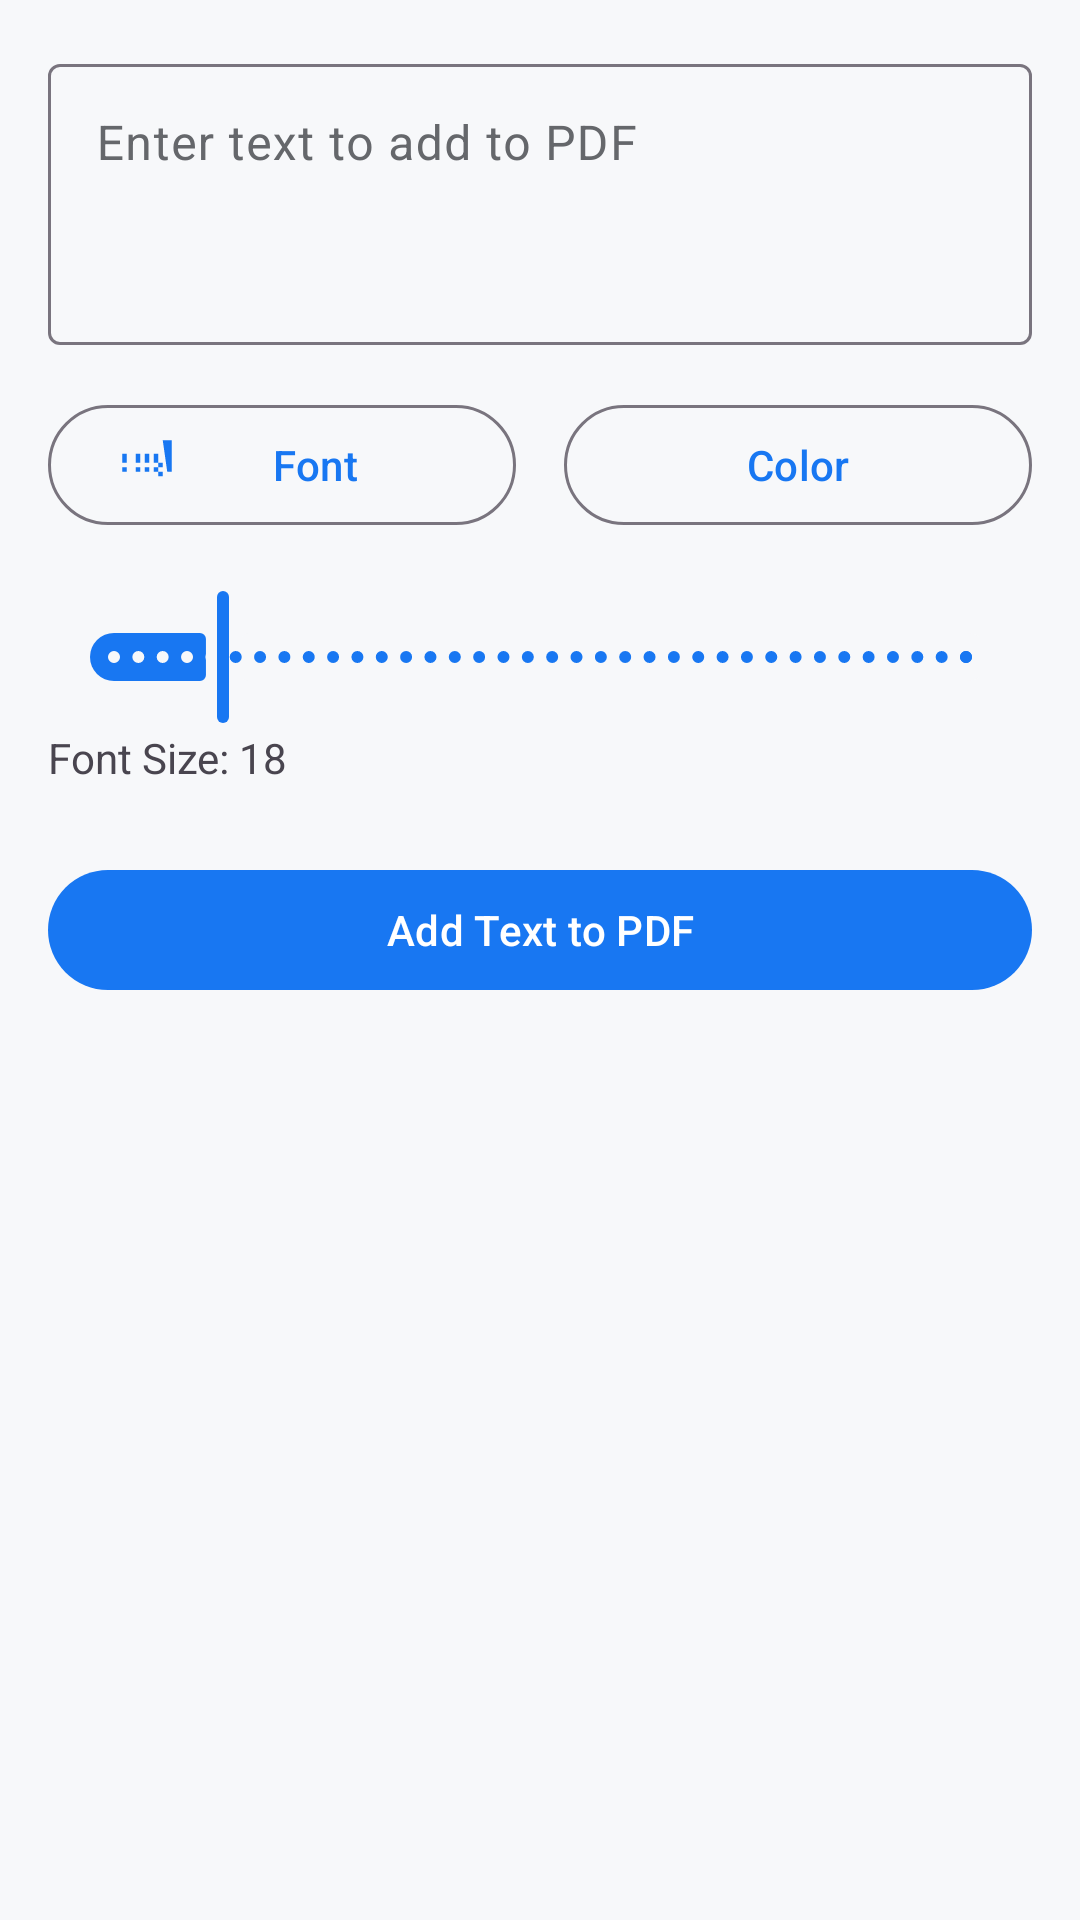

Android layout source for this screen:
<!-- AndroidManifest.xml: application theme Theme.Img2PDF -->
<!-- res/layout/fragment_add_text.xml -->
<?xml version="1.0" encoding="utf-8"?>
<androidx.constraintlayout.widget.ConstraintLayout xmlns:android="http://schemas.android.com/apk/res/android"
    xmlns:app="http://schemas.android.com/apk/res-auto"
    xmlns:tools="http://schemas.android.com/tools"
    android:layout_width="match_parent"
    android:layout_height="match_parent"
    android:background="?android:attr/colorBackground"
    android:padding="16dp">

    <com.google.android.material.textfield.TextInputLayout
        android:id="@+id/textInputLayout"
        style="@style/Widget.Material3.TextInputLayout.OutlinedBox"
        android:layout_width="match_parent"
        android:layout_height="wrap_content"
        android:hint="Enter text to add to PDF"
        app:layout_constraintTop_toTopOf="parent">

        <com.google.android.material.textfield.TextInputEditText
            android:id="@+id/textInput"
            android:layout_width="match_parent"
            android:layout_height="wrap_content"
            android:gravity="top|start"
            android:inputType="textMultiLine"
            android:lines="5"
            android:minLines="3"
            android:scrollbars="vertical" />
    </com.google.android.material.textfield.TextInputLayout>

    <LinearLayout
        android:id="@+id/optionsContainer"
        android:layout_width="match_parent"
        android:layout_height="wrap_content"
        android:layout_marginTop="16dp"
        android:orientation="horizontal"
        app:layout_constraintTop_toBottomOf="@id/textInputLayout">

        <com.google.android.material.button.MaterialButton
            android:id="@+id/fontButton"
            style="@style/Widget.Material3.Button.OutlinedButton"
            android:layout_width="0dp"
            android:layout_height="wrap_content"
            android:layout_weight="1"
            android:layout_marginEnd="8dp"
            android:text="Font"
            app:icon="@drawable/baseline_123_24" />

        <com.google.android.material.button.MaterialButton
            android:id="@+id/colorButton"
            style="@style/Widget.Material3.Button.OutlinedButton"
            android:layout_width="0dp"
            android:layout_height="wrap_content"
            android:layout_weight="1"
            android:layout_marginStart="8dp"
            android:text="Color"
            app:icon="@drawable/ic_image" />

    </LinearLayout>

    <com.google.android.material.slider.Slider
        android:id="@+id/fontSizeSlider"
        android:layout_width="match_parent"
        android:layout_height="wrap_content"
        android:layout_marginTop="16dp"
        android:valueFrom="10.0"
        android:valueTo="72.0"
        android:stepSize="1.0"
        android:value="18.0"
        app:labelBehavior="floating"
        app:layout_constraintTop_toBottomOf="@id/optionsContainer" />

    <TextView
        android:id="@+id/fontSizeLabel"
        android:layout_width="wrap_content"
        android:layout_height="wrap_content"
        android:text="Font Size: 18"
        app:layout_constraintStart_toStartOf="@id/fontSizeSlider"
        app:layout_constraintTop_toBottomOf="@id/fontSizeSlider" />

    <com.google.android.material.button.MaterialButton
        android:id="@+id/addTextButton"
        android:layout_width="match_parent"
        android:layout_height="wrap_content"
        android:layout_marginTop="24dp"
        android:text="Add Text to PDF"
        app:layout_constraintTop_toBottomOf="@id/fontSizeLabel" />

</androidx.constraintlayout.widget.ConstraintLayout>
<!-- resources referenced by this layout -->
<resources>
  <!-- drawable baseline_123_24 (drawable) -->
  <vector xmlns:android="http://schemas.android.com/apk/res/android"
      android:width="24dp"
      android:height="24dp"
      android:viewportWidth="24"
      android:viewportHeight="24"
      android:tint="#000000">
    <path
        android:fillColor="@android:color/white"
        android:pathData="M7,15h2v-2H7v2zM1,7h2v2H1V7zM17,13h2v-2h-2v2zM17,17h2v-2h-2v2zM7,7h2v2H7V7zM1,15h2v-2H1v2zM1,11h2v-2H1v2zM7,11h2v-2H7v2zM19,1l2,14l2,0L23,1L19,1zM11,15h2v-2h-2v2zM15,15h2v-2h-2v2zM11,11h2v-2h-2v2zM15,11h2v-2h-2v2zM11,7h2v2h-2V7zM15,7h2v2h-2V7z"/>
  </vector>
  <style name="Theme.Img2PDF" parent="Theme.Material3.DayNight.NoActionBar">
          
          <item name="colorPrimary">@color/primary_blue</item>
          <item name="colorOnPrimary">@color/white</item>
          <item name="colorPrimaryContainer">@color/background_gray</item>
          <item name="colorOnPrimaryContainer">@color/text_primary</item>
          
          <item name="colorSecondary">@color/primary_blue</item>
          <item name="colorOnSecondary">@color/white</item>
          <item name="colorSecondaryContainer">@color/background_gray</item>
          <item name="colorOnSecondaryContainer">@color/text_primary</item>
  
          <item name="android:colorBackground">@color/background_gray</item>
          <item name="colorSurface">@color/surface_white</item>
          <item name="colorOnSurface">@color/text_primary</item>
          <item name="colorSurfaceVariant">@color/background_gray</item>
          <item name="colorOnSurfaceVariant">@color/text_secondary</item>
  
          <item name="android:statusBarColor">@color/surface_white</item>
          <item name="android:windowLightStatusBar">true</item>
      </style>
  <color name="primary_blue">#1877F2</color>
  <color name="white">#FFFFFFFF</color>
  <color name="background_gray">#F7F8FA</color>
  <color name="text_primary">#1C1E21</color>
  <color name="surface_white">#FFFFFF</color>
  <color name="text_secondary">#65676B</color>
</resources>
